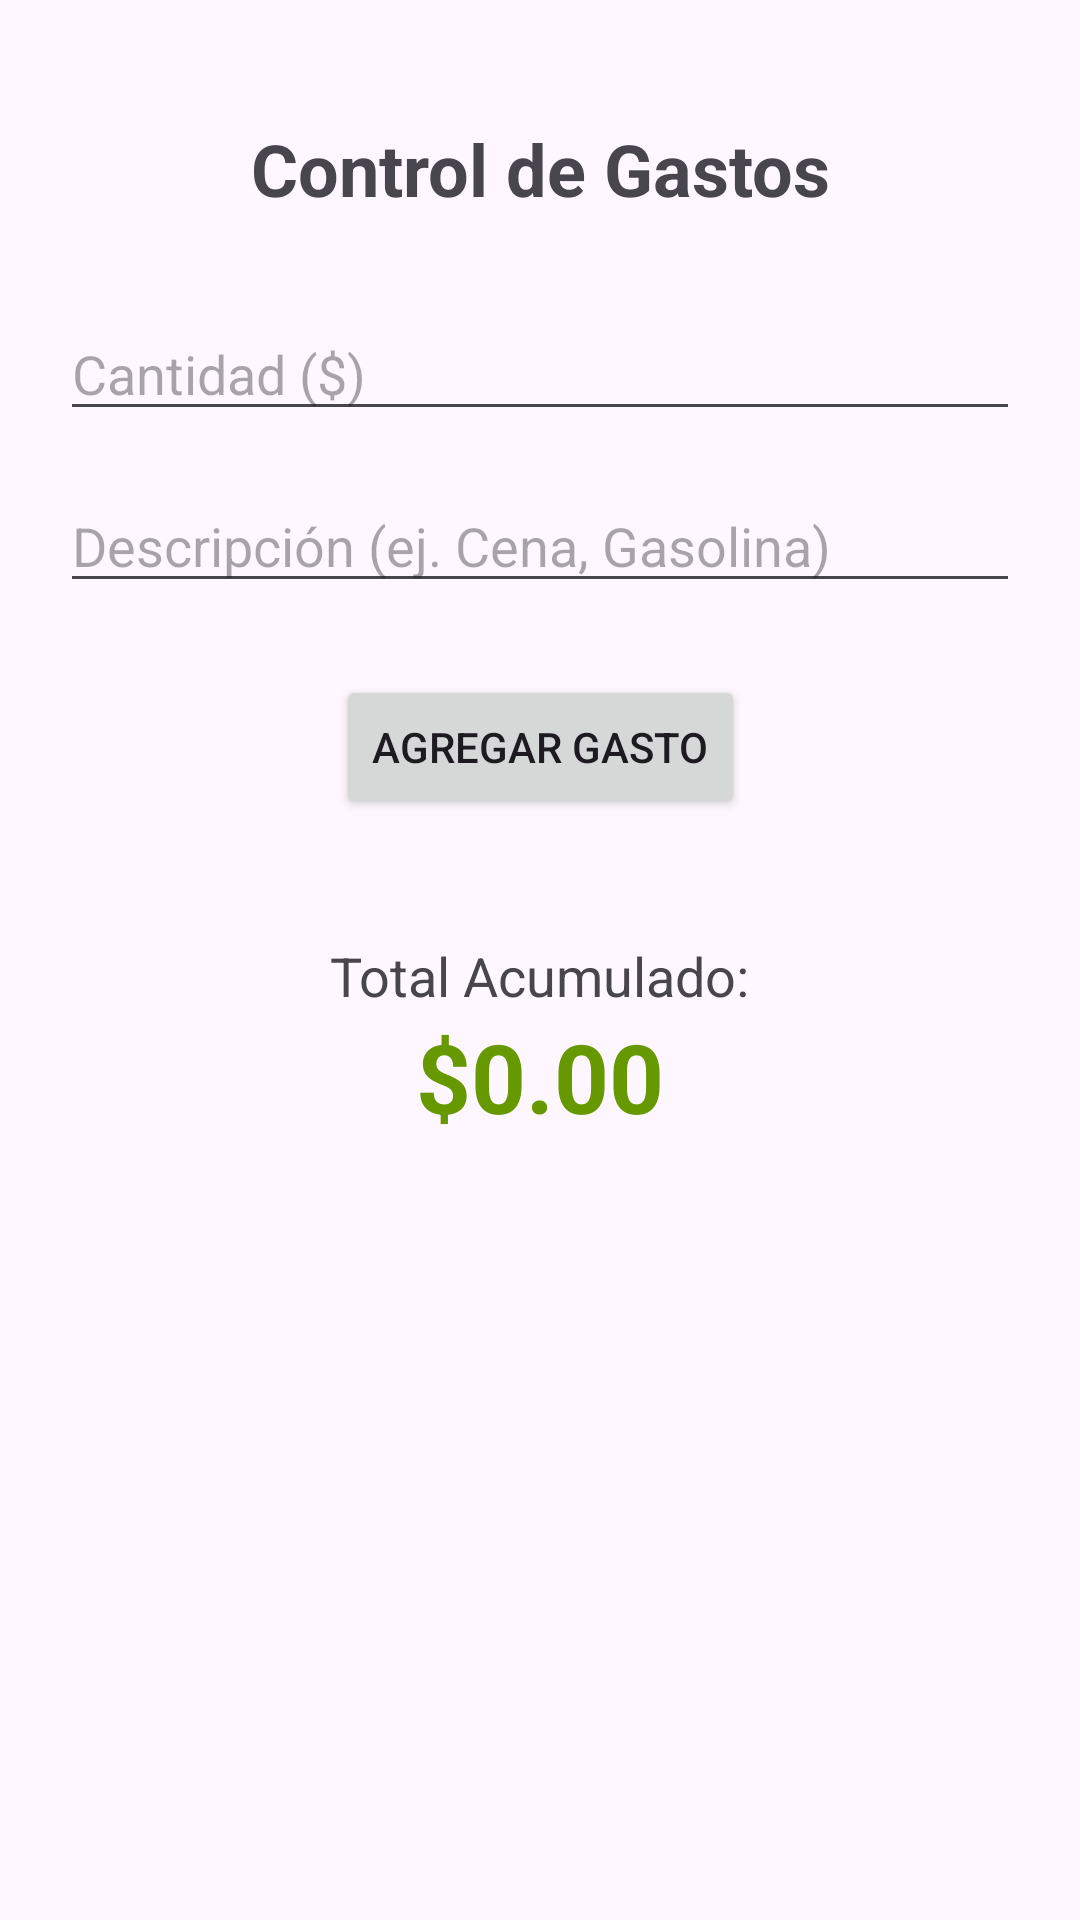

Reconstruct the res/layout file that produces this screen, plus the resources it refers to.
<!-- AndroidManifest.xml: application theme Theme.ExpenseCounter -->
<!-- res/layout/activity_main.xml -->
<?xml version="1.0" encoding="utf-8"?>
<androidx.constraintlayout.widget.ConstraintLayout xmlns:android="http://schemas.android.com/apk/res/android"
    xmlns:app="http://schemas.android.com/apk/res-auto"
    xmlns:tools="http://schemas.android.com/tools"
    android:id="@+id/main"
    android:layout_width="match_parent"
    android:layout_height="match_parent"
    android:padding="20dp"
    tools:context=".MainActivity">

    <TextView
        android:id="@+id/textViewTitle"
        android:layout_width="wrap_content"
        android:layout_height="wrap_content"
        android:text="Control de Gastos"
        android:textSize="24sp"
        android:textStyle="bold"
        app:layout_constraintTop_toTopOf="parent"
        app:layout_constraintStart_toStartOf="parent"
        app:layout_constraintEnd_toEndOf="parent"
        android:layout_marginTop="20dp"/>

    <EditText
        android:id="@+id/editTextAmount"
        android:layout_width="0dp"
        android:layout_height="wrap_content"
        android:hint="Cantidad ($)"
        android:inputType="numberDecimal"
        android:layout_marginTop="30dp"
        app:layout_constraintTop_toBottomOf="@id/textViewTitle"
        app:layout_constraintStart_toStartOf="parent"
        app:layout_constraintEnd_toEndOf="parent" />

    <EditText
        android:id="@+id/editTextDescription"
        android:layout_width="0dp"
        android:layout_height="wrap_content"
        android:hint="Descripción (ej. Cena, Gasolina)"
        android:inputType="text"
        android:layout_marginTop="16dp"
        app:layout_constraintTop_toBottomOf="@id/editTextAmount"
        app:layout_constraintStart_toStartOf="parent"
        app:layout_constraintEnd_toEndOf="parent" />

    <Button
        android:id="@+id/buttonAdd"
        android:layout_width="wrap_content"
        android:layout_height="wrap_content"
        android:text="Agregar Gasto"
        android:layout_marginTop="24dp"
        app:layout_constraintTop_toBottomOf="@id/editTextDescription"
        app:layout_constraintStart_toStartOf="parent"
        app:layout_constraintEnd_toEndOf="parent" />

    <TextView
        android:id="@+id/textViewTotalLabel"
        android:layout_width="wrap_content"
        android:layout_height="wrap_content"
        android:text="Total Acumulado:"
        android:textSize="18sp"
        android:layout_marginTop="40dp"
        app:layout_constraintTop_toBottomOf="@id/buttonAdd"
        app:layout_constraintStart_toStartOf="parent"
        app:layout_constraintEnd_toEndOf="parent" />

    <TextView
        android:id="@+id/textViewTotal"
        android:layout_width="wrap_content"
        android:layout_height="wrap_content"
        android:text="$0.00"
        android:textSize="32sp"
        android:textColor="@android:color/holo_green_dark"
        android:textStyle="bold"
        app:layout_constraintTop_toBottomOf="@id/textViewTotalLabel"
        app:layout_constraintStart_toStartOf="parent"
        app:layout_constraintEnd_toEndOf="parent" />

</androidx.constraintlayout.widget.ConstraintLayout>
<!-- resources referenced by this layout -->
<resources>
  <style name="Theme.ExpenseCounter" parent="Base.Theme.ExpenseCounter" />
  <style name="Base.Theme.ExpenseCounter" parent="Theme.Material3.DayNight.NoActionBar">
          
          
      </style>
</resources>
